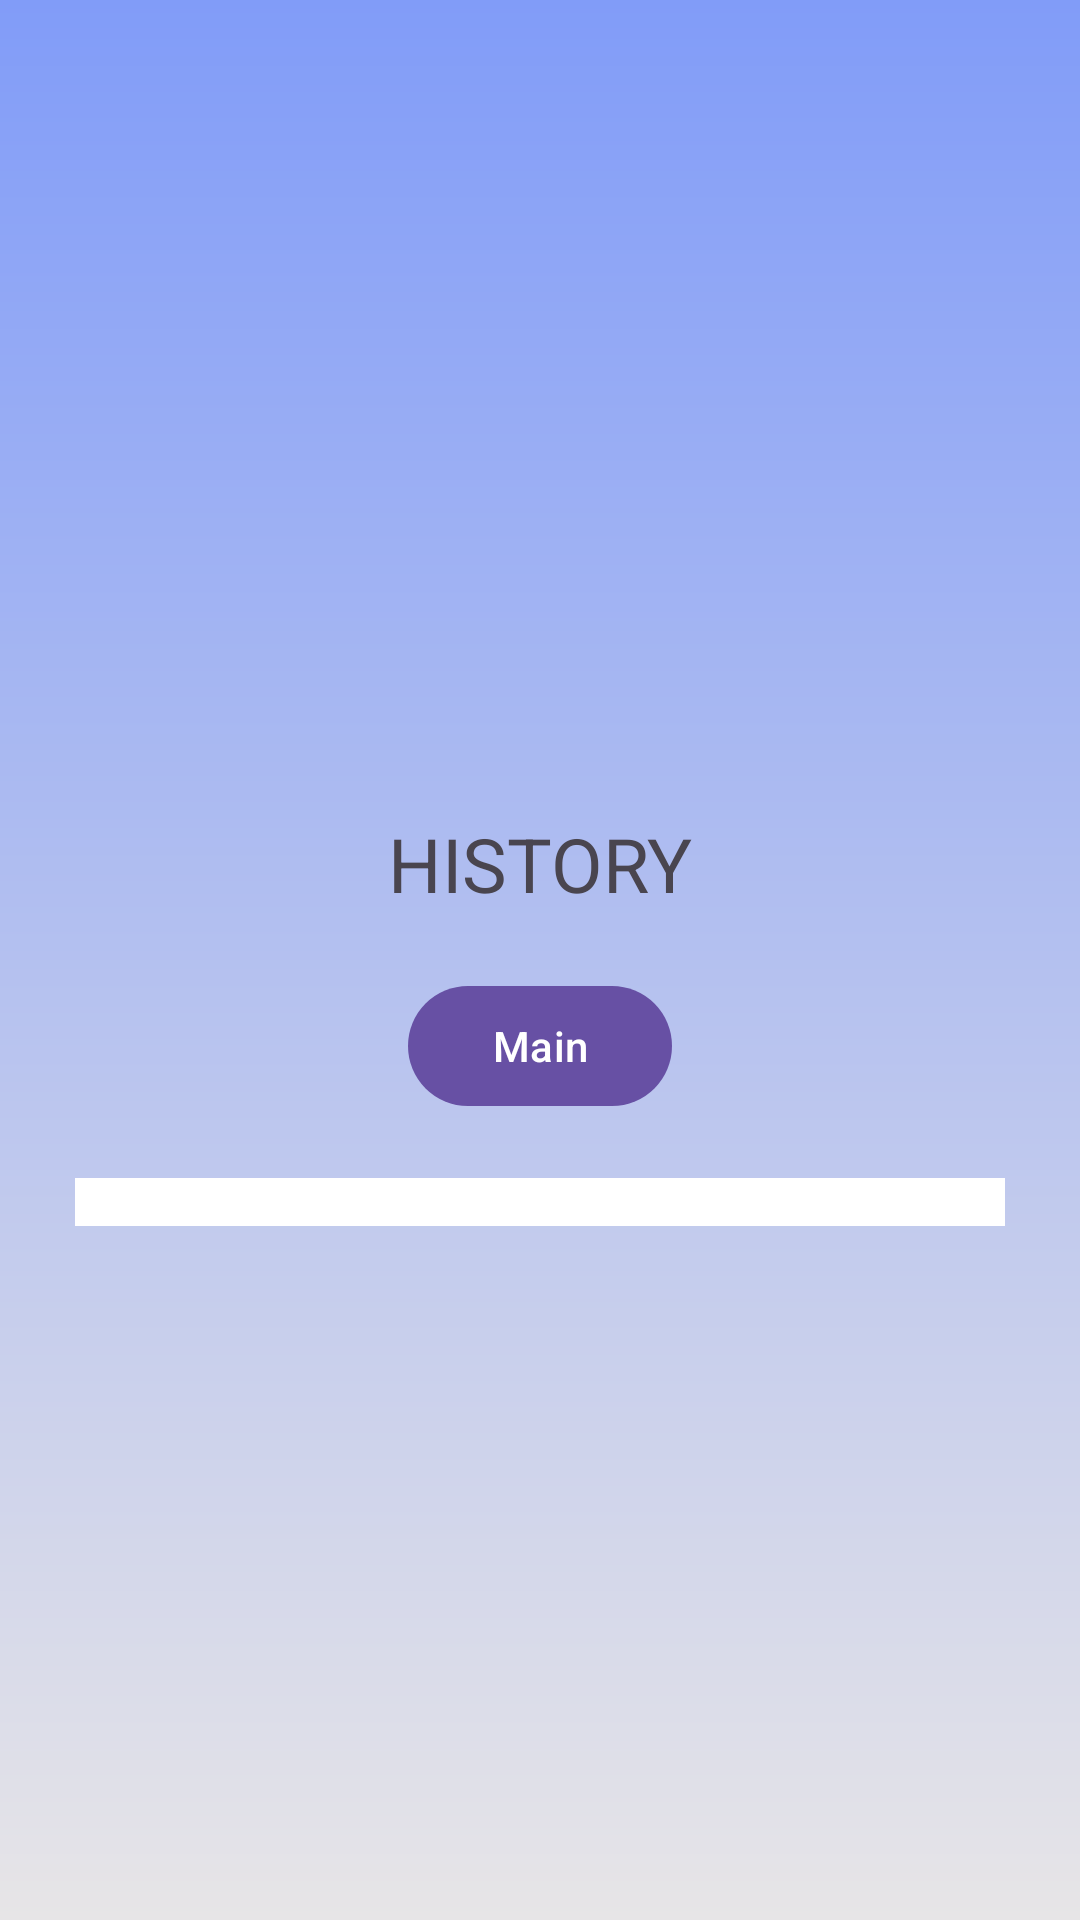

This screen was rendered from an Android layout file. Write that file and the resources it references.
<!-- AndroidManifest.xml: application theme Theme.WeatherApp_LetzYevhen_IPZm11 -->
<!-- res/layout/fragment_history_activity.xml -->
<?xml version="1.0" encoding="utf-8"?>
<LinearLayout xmlns:android="http://schemas.android.com/apk/res/android"
    xmlns:app="http://schemas.android.com/apk/res-auto"
    xmlns:tools="http://schemas.android.com/tools"
    android:layout_width="match_parent"
    android:layout_height="match_parent"
    android:gravity="center"
    android:orientation="vertical"
    android:padding="25dp"
    android:background="@drawable/gradient_bg"
    tools:context=".fragments.HistoryActivity">

    <TextView
        android:layout_width="match_parent"
        android:layout_height="wrap_content"
        android:text="HISTORY"
        android:gravity="center"
        android:textSize="25sp"
        android:id="@+id/historyTitle"
        android:layout_centerHorizontal="true"
        android:layout_marginTop="40dp"/>

    <com.google.android.material.button.MaterialButton
        android:id="@+id/buttonNavigateFragmentMain"
        android:layout_width="wrap_content"
        android:layout_height="wrap_content"
        android:layout_below="@id/historyTitle"
        android:text="Main"
        android:textAllCaps="false"
        android:layout_centerHorizontal="true"
        android:layout_marginTop="20dp"/>

    <androidx.recyclerview.widget.RecyclerView
        android:id="@+id/history_recycler_view"
        android:layout_width="match_parent"
        android:layout_height="wrap_content"
        android:layout_below="@id/buttonNavigateFragmentMain"
        android:layout_marginTop="20dp"
        android:padding="8dp"
        android:background="@android:color/white"
        android:layout_centerHorizontal="true"/>

</LinearLayout>
<!-- resources referenced by this layout -->
<resources>
  <!-- drawable gradient_bg (drawable) -->
  <?xml version="1.0" encoding="utf-8"?>
  <shape
      android:shape="rectangle"
      xmlns:android="http://schemas.android.com/apk/res/android">
      <gradient
          android:angle="90"
          android:startColor="#E7E5E7"
          android:endColor="#819CF8"
          android:type="linear"/>
  </shape>
  <style name="Theme.WeatherApp_LetzYevhen_IPZm11" parent="Base.Theme.WeatherApp_LetzYevhen_IPZm11" />
  <style name="Base.Theme.WeatherApp_LetzYevhen_IPZm11" parent="Theme.Material3.DayNight.NoActionBar">
          
          
      </style>
</resources>
